Run: headless pygame with SDL's dummy video driver; simulated clock (each Clock.tick advances the game by its frame time, no real sleeping); random seed 0; keys injected as events and as key.get_pressed() state; no mouse input.
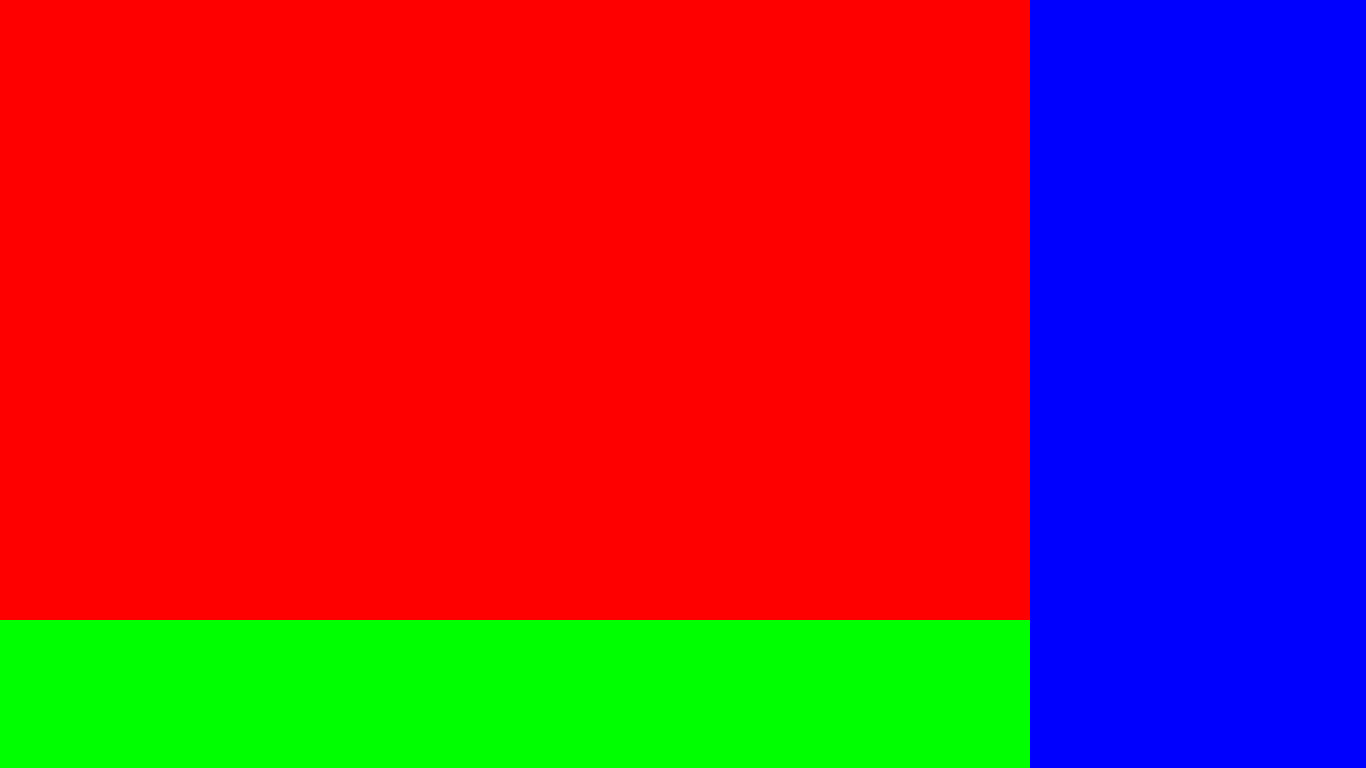
Frame 1 of 4 · flips 1–60 · no input
Frame 2 of 4 · flips 61–180 · tapped SPACE, RETURN · held RIGHT (→), D · screen unchanged from frame 1, image omitted
Frame 3 of 4 · flips 181–300 · held DOWN (↓), S · screen unchanged from frame 2, image omitted
Frame 4 of 4 · flips 301–420 · held LEFT (←), A, UP (↑), W · screen unchanged from frame 3, image omitted

The pygame program that drew these frames:

"""
 Pygame base template for opening a window
 
 Sample Python/Pygame Programs
 Simpson College Computer Science
 http://programarcadegames.com/
 http://simpson.edu/computer-science/
 
 Explanation video: http://youtu.be/vRB_983kUMc
"""
 
import pygame
from pygame.locals import *

BLACK = (0, 0, 0)
GRAY = (127, 127, 127)
WHITE = (255, 255, 255)
RED = (255, 0, 0)
GREEN = (0, 255, 0)
BLUE = (0, 0, 255)

pygame.init()
 
# Set the width and height of the screen [width, height]
size = (1366, 768)
screen = pygame.display.set_mode(size)
 
pygame.display.set_caption("My Game")
 
# Loop until the user clicks the close button.
done = False
 
# Used to manage how fast the screen updates
clock = pygame.time.Clock()
 
# -------- Main Program Loop -----------
while not done:
    # --- Main event loop
    for event in pygame.event.get():
        if event.type == pygame.QUIT:
            done = True
 
    # --- Game logic should go here
 
    # --- Screen-clearing code goes here
 
    # Here, we clear the screen to white. Don't put other drawing commands
    # above this, or they will be erased with this command.
 
    # If you want a background image, replace this clear with blit'ing the
    # background image.
    screen.fill(WHITE)
 
    # --- Drawing code should go here
    # x, y, width, height

    pygame.draw.rect(screen, RED, [0, 0, 1030, 620]) # Slot
    pygame.draw.rect(screen, GREEN, [0, 620, 1366, 148]) # Balance
    pygame.draw.rect(screen, BLUE, [1030, 0, 366, 768]) # Info
 
    # --- Go ahead and update the screen with what we've drawn.
    pygame.display.flip()
 
    # --- Limit to 60 frames per second
    clock.tick(60)
 
# Close the window and quit.
pygame.quit()
